Run: headless pygame with SDL's dummy video driver; simulated clock (each Clock.tick advances the game by its frame time, no real sleeping); random seed 0; keys injected as events and as key.get_pressed() state; no mouse input.
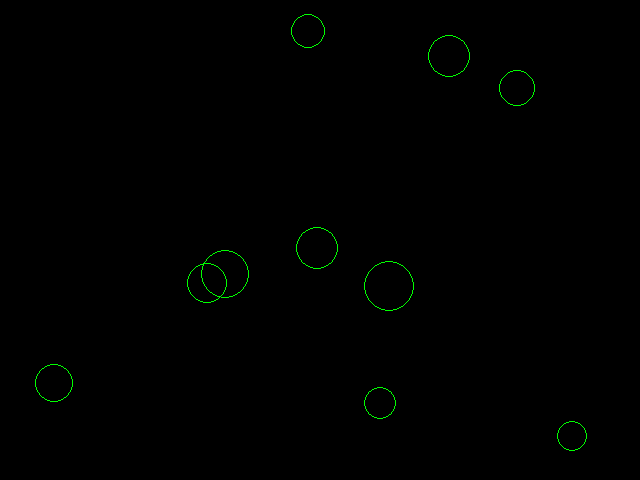
Frame 1 of 4 · flips 1–60 · no input
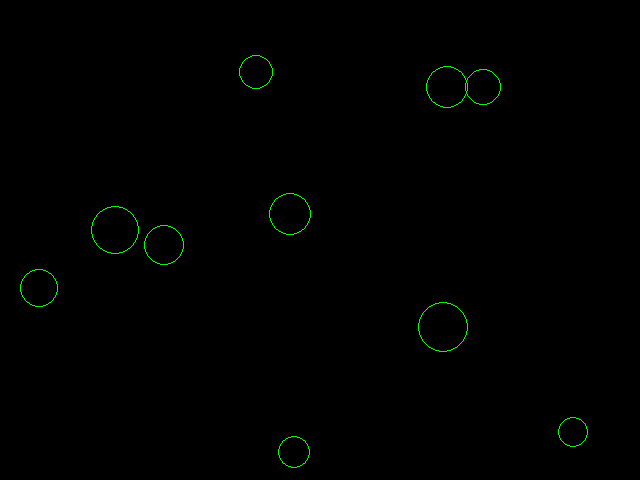
Frame 2 of 4 · flips 61–180 · tapped SPACE, RETURN · held RIGHT (→), D
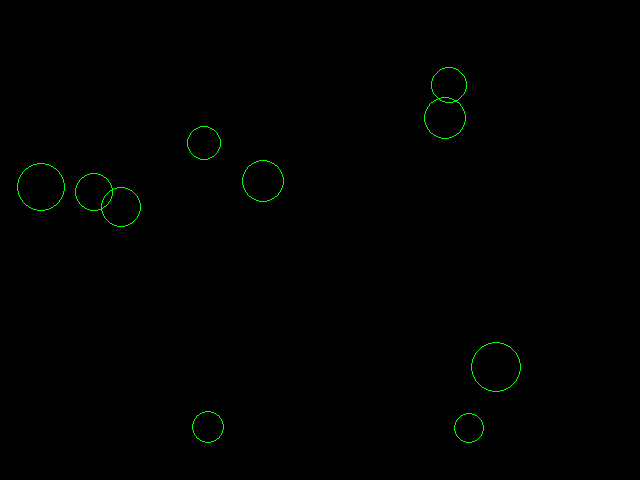
Frame 3 of 4 · flips 181–300 · held DOWN (↓), S
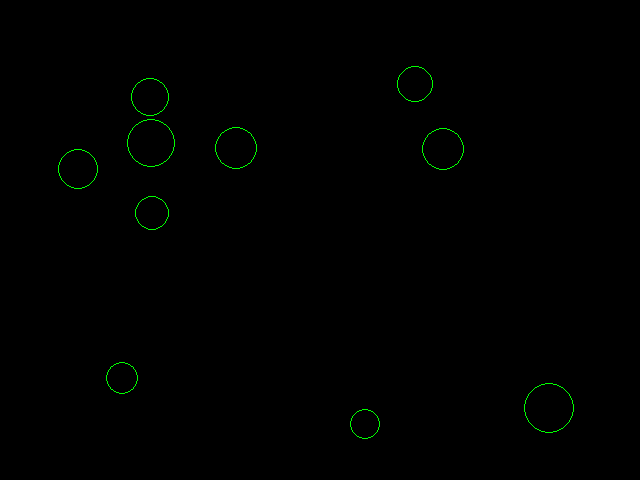
Frame 4 of 4 · flips 301–420 · held LEFT (←), A, UP (↑), W

The pygame program that drew these frames:

import pygame
import random
import math
import time 

GREEN = (0, 255, 0)
BLACK = (0, 0, 0)

class Particle:
    '''
    @ Particle - 
        1. (x, y) position
        2. circle size (radius)
    @ Functions
        display()
    '''
    def __init__(self, position, size):
        self.x, self.y = position
        self.size = size
        self.speed = 0.01
        self.angle = math.pi / 2
        self.color = GREEN
        self.thickness = 1
    
    def display(self):
        pygame.draw.circle(screen, self.color, (self.x, self.y), self.size, self.thickness)
    
    # Changes x, y position based on speed/angle (velocity)
    # Subtract from y to account for downward pointing y-axis
    # Angles in radians
    def move(self):
        self.x += math.sin(self.angle) * self.speed
        self.y -= math.cos(self.angle) * self.speed

    def bounce(self):
        if self.x > width - self.size:
            self.x = 2 * (width - self.size) - self.x
            self.angle = -self.angle
        elif self.x < self.size:
            self.x = 2 * self.size - self.x
            self.angle = -self.angle
        
        if self.y > height - self.size:
            self.y = 2 * (height - self.size) - self.y 
            self.angle = math.pi - self.angle
        elif self.y < self.size:
            self.y = 2 * self.size - self.y
            self.angle = math.pi - self.angle

pygame.init()
width = 640
height = 480
screen = pygame.display.set_mode((width, height))
pygame.display.set_caption('PyPhysics')

number_particles = 10
particles = []

for i in range(number_particles):
        size = random.randint(15, 25)
        x = random.randint(size, width - size) 
        y = random.randint(size, height - size)

        temp = Particle((x, y), size)
        temp.speed = random.random()
        temp.angle = random.uniform(0, math.pi * 2)

        particles.append(temp)

running = True
while running: 
    for event in pygame.event.get():
        if event.type == pygame.QUIT:
            running = False

    screen.fill(BLACK)

    for p in particles:
        p.move()
        p.bounce()
        p.display()

    pygame.display.flip()
    time.sleep(0.0009)

pygame.quit()
